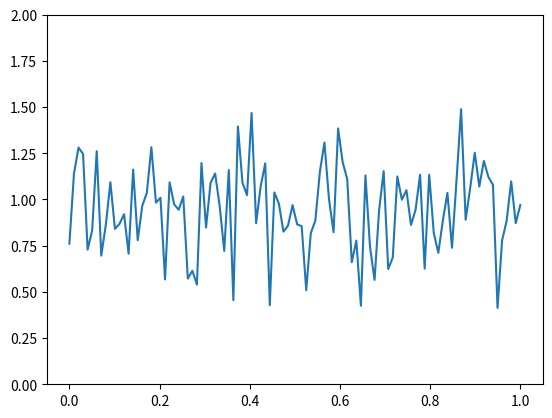

This figure's Python source:
import numpy as np
import matplotlib.pyplot as plt

def current(t, Ibar):
    y = Ibar
    # result = []
    # for _ in t:
    #     result.append(y)
    #     y += np.random.normal(scale=Ibar/30)
    # return np.array(result)
    return Ibar + np.random.normal(scale=Ibar/5, size=t.shape)

if __name__ == "__main__":
    Ibar = 1
    t = np.linspace(0,1,100)
    plt.plot(t, current(t, Ibar))
    plt.ylim([0,2])
    plt.show()
